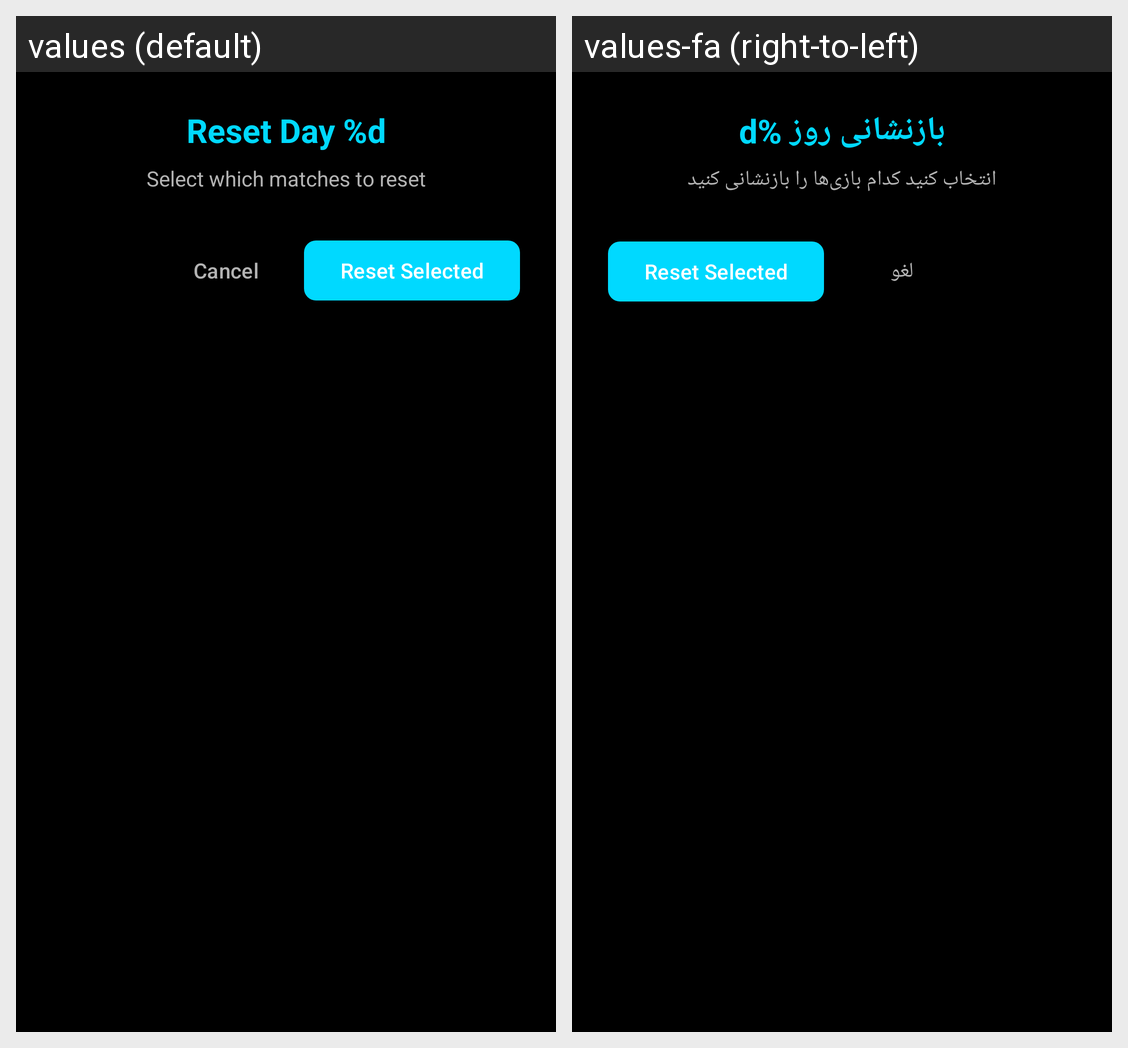

This grid shows one Android layout under two languages. Give, for every string resource on the screen, its name, the default text and each shown locale's text.
Android screen res/layout/dialog_select_matches.xml rendered under 2 locales, left to right: values (default), values-fa (right-to-left). Device: Nexus 5 (rendered at 1080×1920; each locale shown at half size, 540×960, under a caption strip naming it); theme Theme.LiLRanker.
Strings drawn on this screen, with the default value and each locale's value (text and hints the layout hard-codes, and strings that could not be matched under every locale, appear in the picture but are not listed):

reset_day
  values: Reset Day %d
  values-fa: بازنشانی روز %d

select_matches_to_reset
  values: Select which matches to reset
  values-fa: انتخاب کنید کدام بازی‌ها را بازنشانی کنید

cancel
  values: Cancel
  values-fa: لغو
